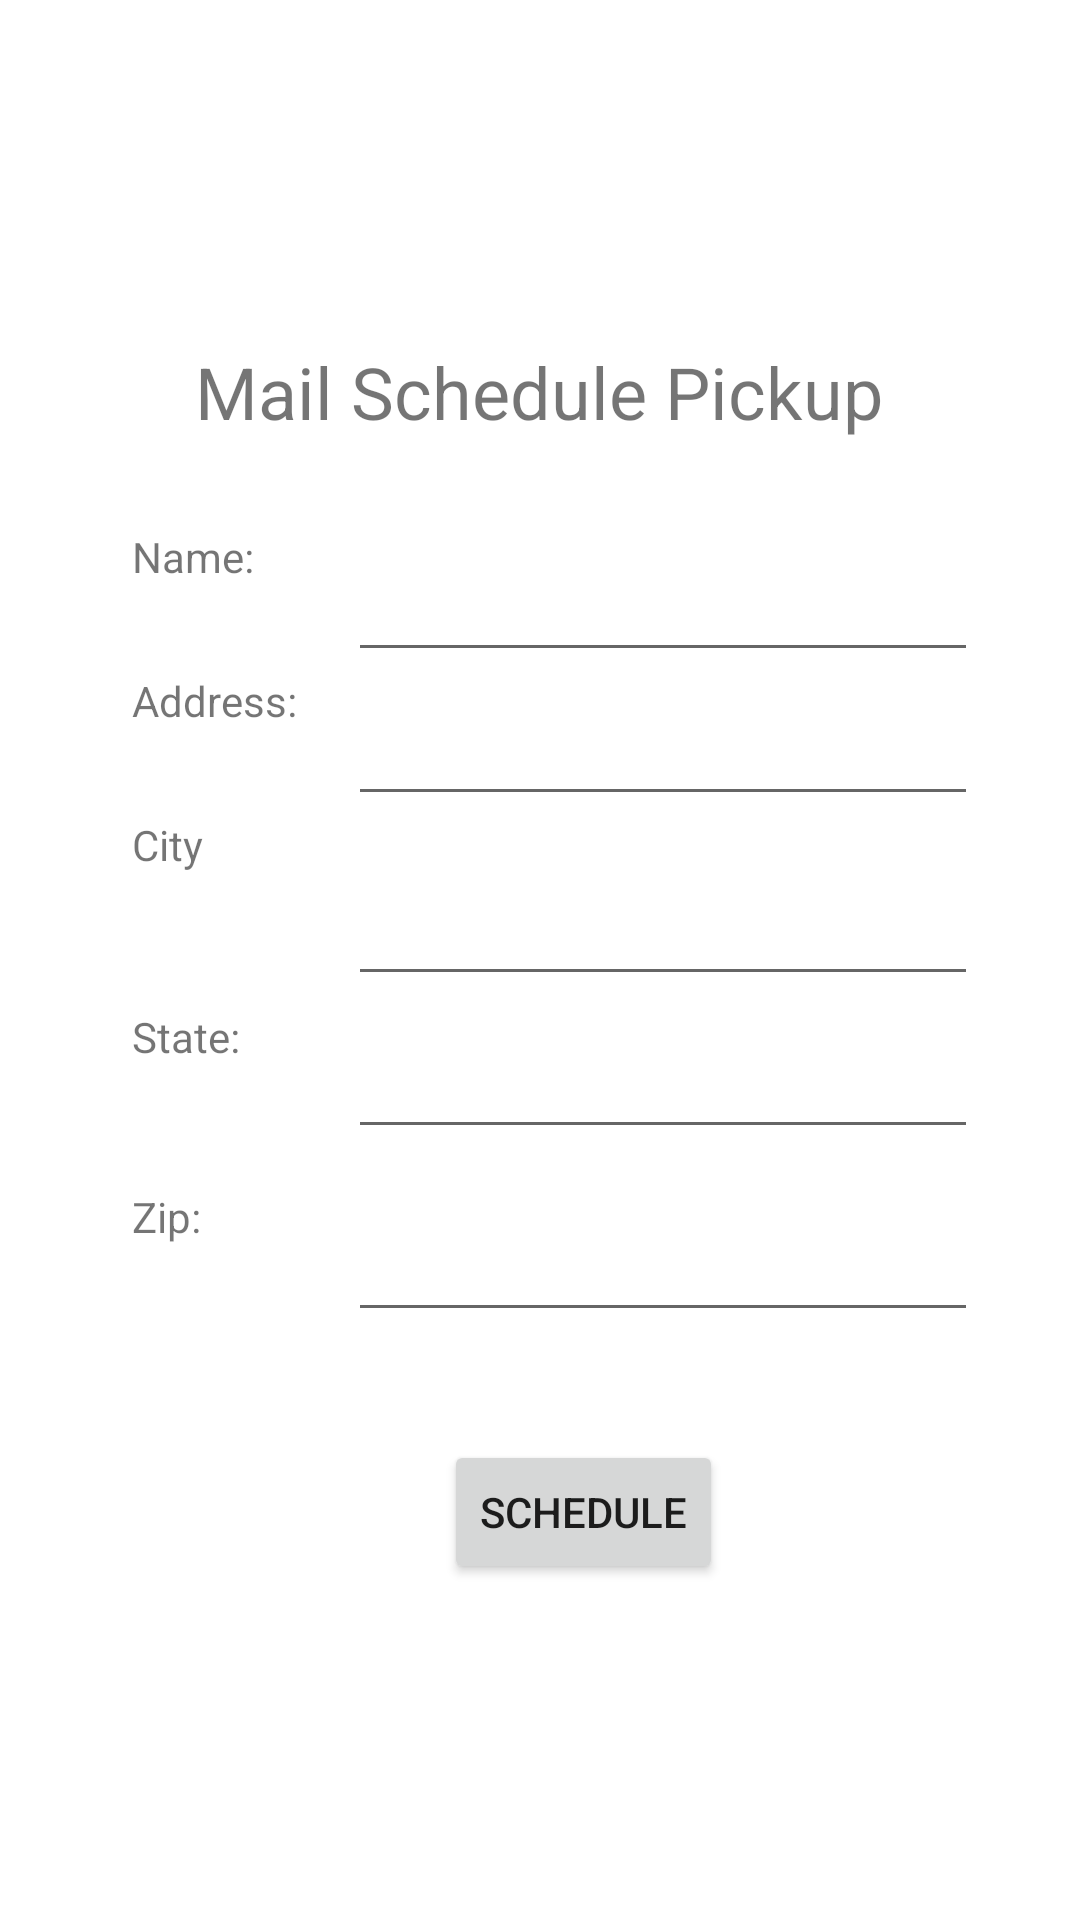

This screen was rendered from an Android layout file. Write that file and the resources it references.
<!-- AndroidManifest.xml: application theme Theme.DSLab07 -->
<!-- res/layout/activity_main.xml -->
<?xml version="1.0" encoding="utf-8"?>
<androidx.constraintlayout.widget.ConstraintLayout xmlns:android="http://schemas.android.com/apk/res/android"
    xmlns:app="http://schemas.android.com/apk/res-auto"
    xmlns:tools="http://schemas.android.com/tools"
    android:layout_width="match_parent"
    android:layout_height="match_parent"
    tools:context=".MainActivity">

    <ImageView
        android:id="@+id/imageView"
        android:layout_width="161dp"
        android:layout_height="87dp"
        app:layout_constraintBottom_toBottomOf="parent"
        app:layout_constraintEnd_toEndOf="parent"
        app:layout_constraintHorizontal_bias="0.54"
        app:layout_constraintStart_toStartOf="parent"
        app:layout_constraintTop_toTopOf="parent"
        app:layout_constraintVertical_bias="0.045"
        app:srcCompat="@mipmap/mailcar" />

    <TextView
        android:id="@+id/textView"
        android:layout_width="wrap_content"
        android:layout_height="wrap_content"
        android:text="Mail Schedule Pickup"
        android:textSize="24sp"
        app:layout_constraintBottom_toBottomOf="parent"
        app:layout_constraintEnd_toEndOf="parent"
        app:layout_constraintHorizontal_bias="0.497"
        app:layout_constraintStart_toStartOf="parent"
        app:layout_constraintTop_toTopOf="parent"
        app:layout_constraintVertical_bias="0.188" />

    <EditText
        android:id="@+id/nameid"
        android:layout_width="wrap_content"
        android:layout_height="wrap_content"
        android:layout_marginStart="116dp"
        android:layout_marginTop="176dp"
        android:ems="10"
        android:inputType="textPersonName"
        android:minHeight="48dp"
        app:layout_constraintStart_toStartOf="parent"
        app:layout_constraintTop_toTopOf="parent"
        tools:ignore="SpeakableTextPresentCheck" />

    <TextView
        android:id="@+id/textView8"
        android:layout_width="wrap_content"
        android:layout_height="wrap_content"
        android:layout_marginStart="44dp"
        android:layout_marginTop="176dp"
        android:text="Name: "
        app:layout_constraintStart_toStartOf="parent"
        app:layout_constraintTop_toTopOf="parent" />

    <EditText
        android:id="@+id/addressid"
        android:layout_width="wrap_content"
        android:layout_height="wrap_content"
        android:layout_marginStart="116dp"
        android:layout_marginTop="224dp"
        android:ems="10"
        android:inputType="textPersonName"
        android:minHeight="48dp"
        app:layout_constraintStart_toStartOf="parent"
        app:layout_constraintTop_toTopOf="parent"
        tools:ignore="SpeakableTextPresentCheck" />

    <TextView
        android:id="@+id/textView9"
        android:layout_width="wrap_content"
        android:layout_height="wrap_content"
        android:layout_marginStart="44dp"
        android:layout_marginTop="224dp"
        android:text="Address: "
        app:layout_constraintStart_toStartOf="parent"
        app:layout_constraintTop_toTopOf="parent" />

    <EditText
        android:id="@+id/zipid"
        android:layout_width="wrap_content"
        android:layout_height="wrap_content"
        android:layout_marginStart="116dp"
        android:layout_marginTop="396dp"
        android:ems="10"
        android:inputType="textPersonName"
        android:minHeight="48dp"
        app:layout_constraintStart_toStartOf="parent"
        app:layout_constraintTop_toTopOf="parent"
        tools:ignore="SpeakableTextPresentCheck" />

    <TextView
        android:id="@+id/textView12"
        android:layout_width="wrap_content"
        android:layout_height="wrap_content"
        android:layout_marginStart="44dp"
        android:layout_marginTop="396dp"
        android:text="Zip: "
        app:layout_constraintStart_toStartOf="parent"
        app:layout_constraintTop_toTopOf="parent" />

    <Button
        android:id="@+id/schedulebutton"
        android:layout_width="wrap_content"
        android:layout_height="wrap_content"
        android:layout_marginStart="148dp"
        android:layout_marginTop="480dp"
        android:onClick="mySchedule"
        android:text="Schedule"
        app:layout_constraintStart_toStartOf="parent"
        app:layout_constraintTop_toTopOf="parent" />

    <EditText
        android:id="@+id/cityid"
        android:layout_width="wrap_content"
        android:layout_height="wrap_content"
        android:layout_marginStart="116dp"
        android:ems="10"
        android:inputType="textPersonName"
        android:minHeight="48dp"
        app:layout_constraintBottom_toBottomOf="parent"
        app:layout_constraintStart_toStartOf="parent"
        app:layout_constraintTop_toTopOf="parent"
        app:layout_constraintVertical_bias="0.48"
        tools:ignore="SpeakableTextPresentCheck" />

    <TextView
        android:id="@+id/textView10"
        android:layout_width="26dp"
        android:layout_height="21dp"
        android:layout_marginStart="44dp"
        android:layout_marginTop="272dp"
        android:text="City: "
        app:layout_constraintStart_toStartOf="parent"
        app:layout_constraintTop_toTopOf="parent" />

    <EditText
        android:id="@+id/stateid"
        android:layout_width="wrap_content"
        android:layout_height="wrap_content"
        android:layout_marginStart="116dp"
        android:ems="10"
        android:inputType="textPersonName"
        android:minHeight="48dp"
        app:layout_constraintBottom_toBottomOf="parent"
        app:layout_constraintStart_toStartOf="parent"
        app:layout_constraintTop_toTopOf="parent"
        app:layout_constraintVertical_bias="0.566"
        tools:ignore="SpeakableTextPresentCheck" />

    <TextView
        android:id="@+id/textView11"
        android:layout_width="wrap_content"
        android:layout_height="wrap_content"
        android:layout_marginStart="44dp"
        android:layout_marginTop="336dp"
        android:text="State: "
        app:layout_constraintStart_toStartOf="parent"
        app:layout_constraintTop_toTopOf="parent" />

</androidx.constraintlayout.widget.ConstraintLayout>
<!-- resources referenced by this layout -->
<resources>
  <style name="Theme.DSLab07" parent="Theme.MaterialComponents.DayNight.DarkActionBar">
          
          <item name="colorPrimary">@color/purple_500</item>
          <item name="colorPrimaryVariant">@color/purple_700</item>
          <item name="colorOnPrimary">@color/white</item>
          
          <item name="colorSecondary">@color/teal_200</item>
          <item name="colorSecondaryVariant">@color/teal_700</item>
          <item name="colorOnSecondary">@color/black</item>
          
          <item name="android:statusBarColor" tools:targetApi="l">?attr/colorPrimaryVariant</item>
          
      </style>
  <!-- not gathered from this repository: default colours our renderer supplied (Android Studio template values) -->
  <color name="purple_500">#FF6200EE</color>
  <color name="purple_700">#FF3700B3</color>
  <color name="teal_200">#FF03DAC5</color>
  <color name="teal_700">#FF018786</color>
  <color name="black">#FF000000</color>
  <color name="white">#FFFFFFFF</color>
</resources>
